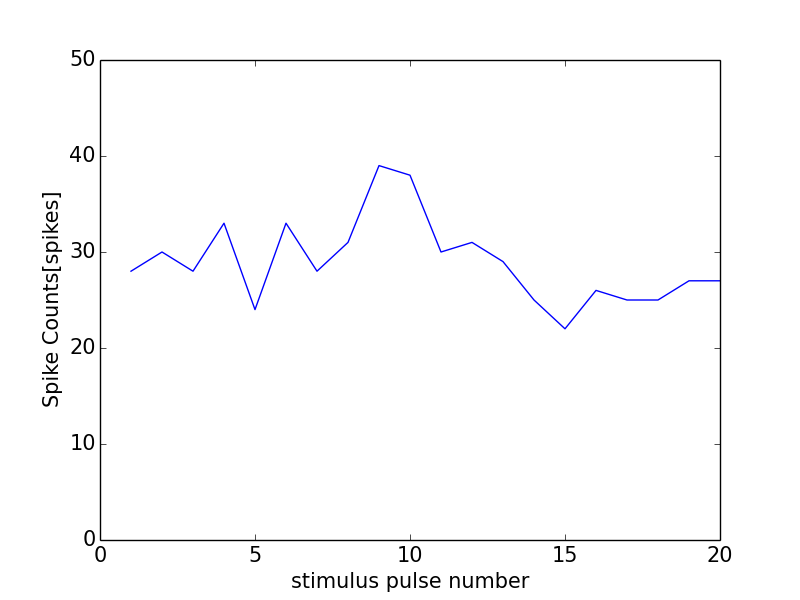

Values plotted in this chart, from the file beside it:
0, 0.0
0, 0
1, 28
2, 30
3, 28
4, 33
5, 24
6, 33
7, 28
8, 31
9, 39
10, 38
11, 30
12, 31
13, 29
14, 25
15, 22
16, 26
17, 25
18, 25
19, 27
20, 27
21, 1
